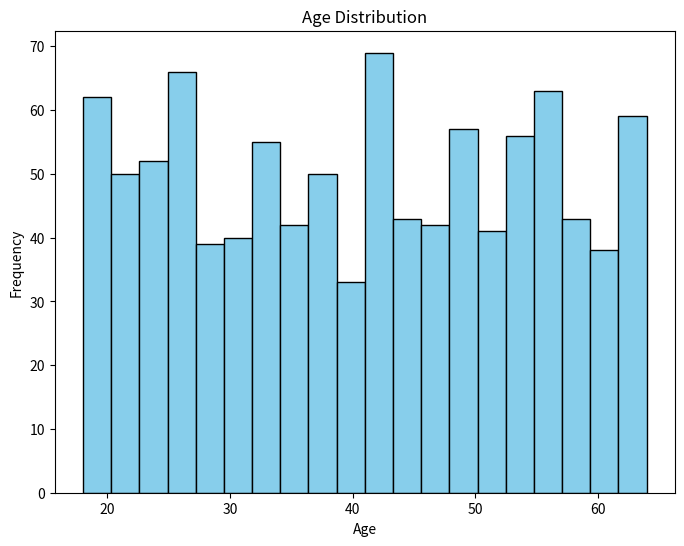

Reproduce this figure in Python.
import matplotlib.pyplot as plt
import numpy as np

# Generate example data for age distribution
np.random.seed(0)
ages = np.random.randint(18, 65, size=1000)

# Create a histogram plot
plt.figure(figsize=(8, 6))
plt.hist(ages, bins=20, color='skyblue', edgecolor='black')
plt.title('Age Distribution')
plt.xlabel('Age')
plt.ylabel('Frequency')

# Save the plot as an image file
plt.savefig('age_distribution.png', dpi=300)
